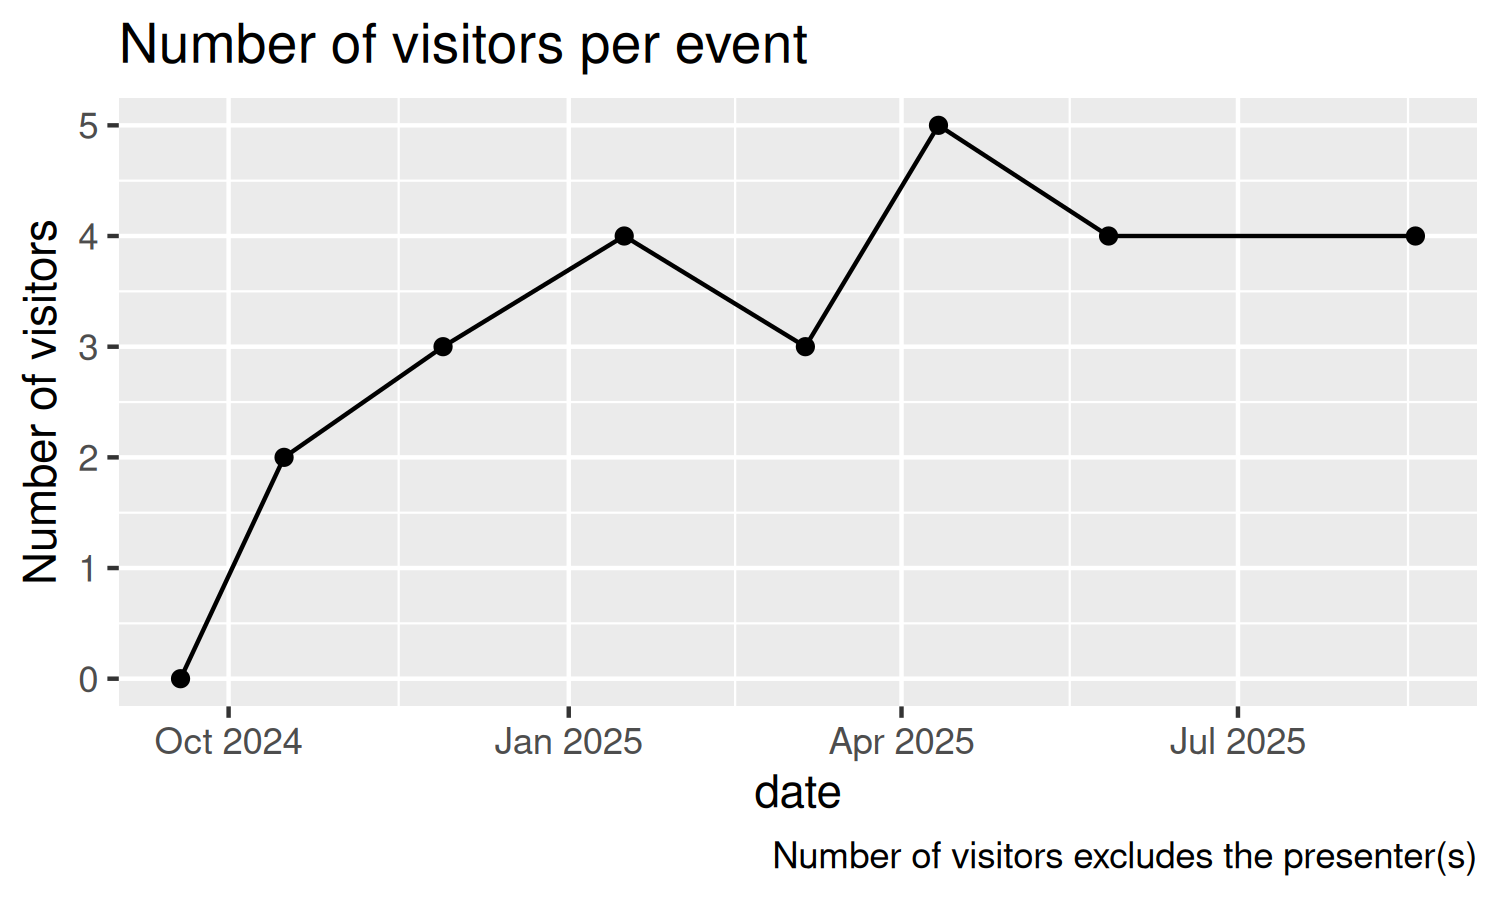

The file beside this chart, header and first rows:
date, n_visitors
20240918, 0
20241016, 2
20241128, 3
20250116, 4
20250306, 3
20250411, 5
20250527, 4
20250818, 4
